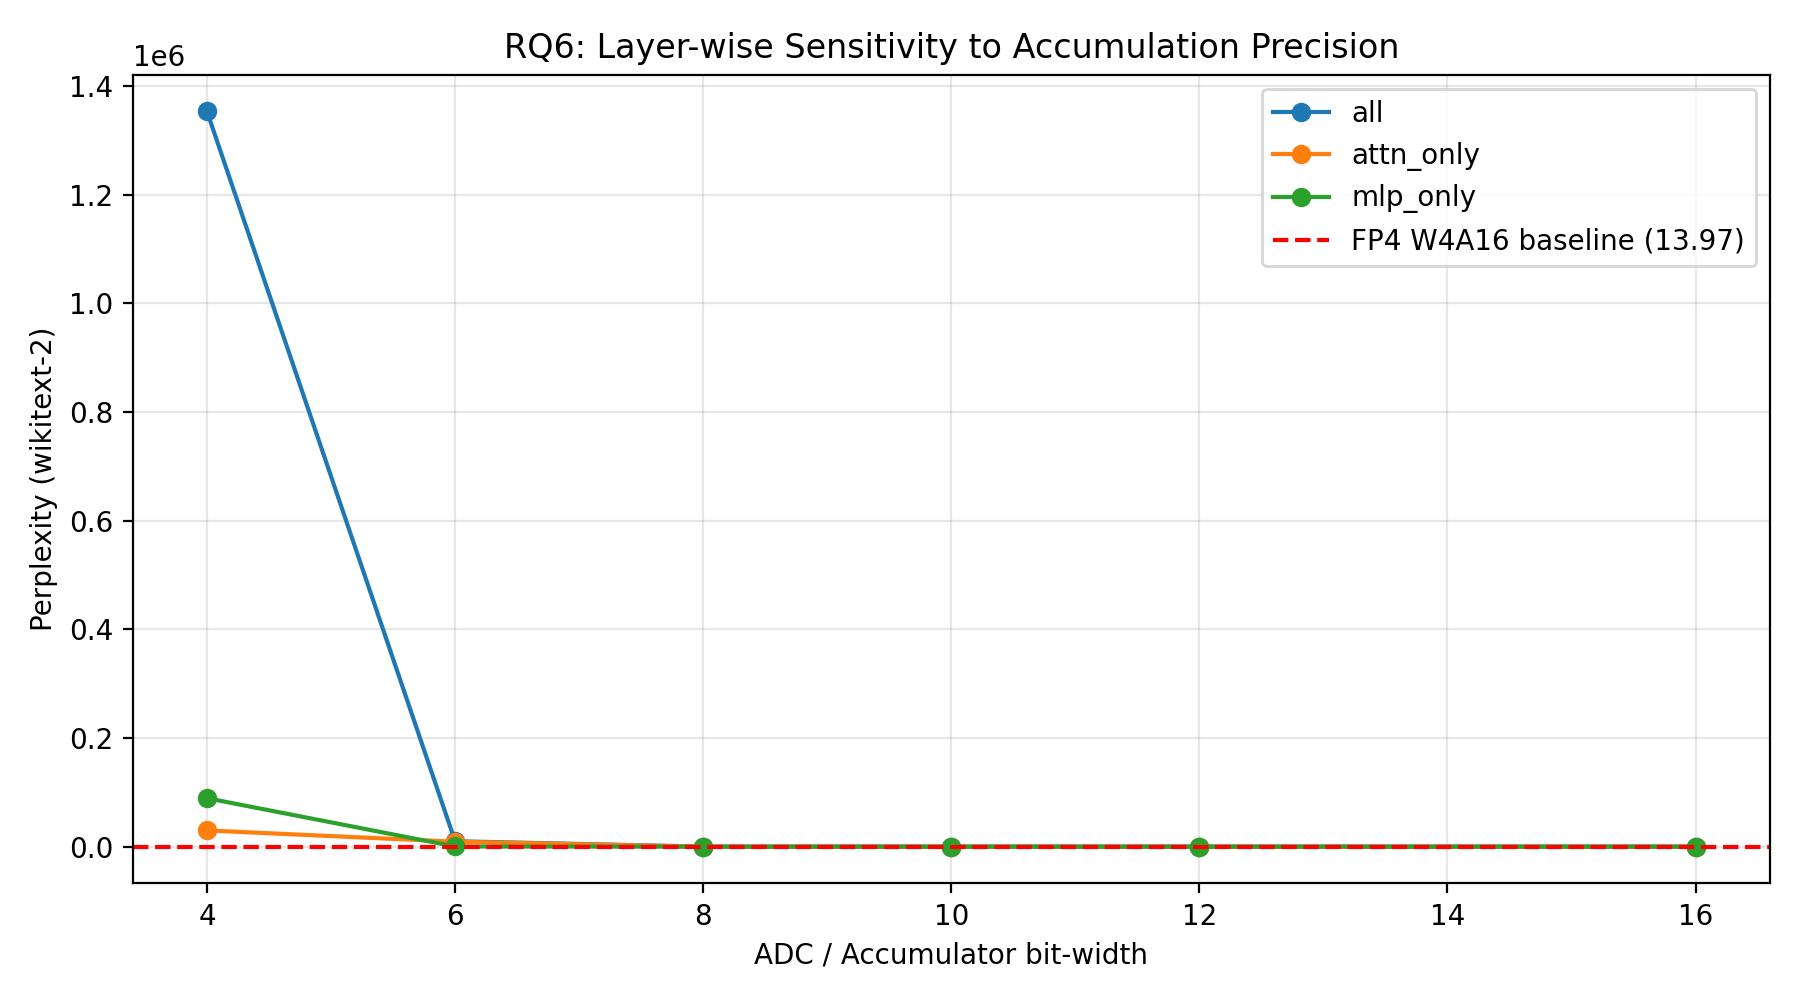

Values plotted in this chart, from the file beside it:
scope, n_bits, ppl
baseline, , 13.97
all, 4.0, 1353369
all, 6.0, 10069
all, 8.0, 36.64
all, 10.0, 24.37
all, 12.0, 16.69
all, 16.0, 13.97
attn_only, 4.0, 29918
attn_only, 6.0, 9136
attn_only, 8.0, 14.81
attn_only, 10.0, 13.97
attn_only, 12.0, 13.98
attn_only, 16.0, 13.97
mlp_only, 4.0, 89221
mlp_only, 6.0, 376.6
mlp_only, 8.0, 31.02
mlp_only, 10.0, 24.39
mlp_only, 12.0, 16.71
mlp_only, 16.0, 13.98
